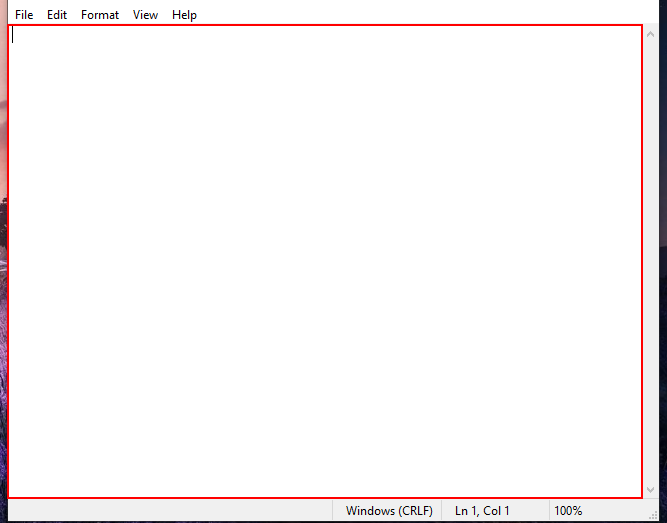
Workflow: notepad recording

Step 1: type "hello everyone in the world . nice to meet you, Have a good day!" into the editable text 'Text Editor'

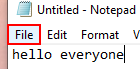
Step 2: click on the menu item 'File'

Step 3: click on 'Save Ctrl+S' (no picture)

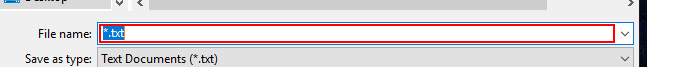
Step 4: type "hello" into 'file name'

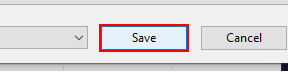
Step 5: click on 'Save' in window 'Save'

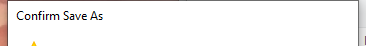
Step 6: Attach Window 'notepad.exe Confirm' on the dialog in window 'Confirm Save As' (notepad.exe)

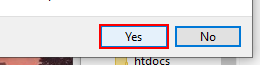
Step 7: click on the button 'Yes' in window 'Yes'

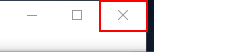
Step 8: click on the push button 'Close' in window 'hello - Notepad' (notepad.exe)